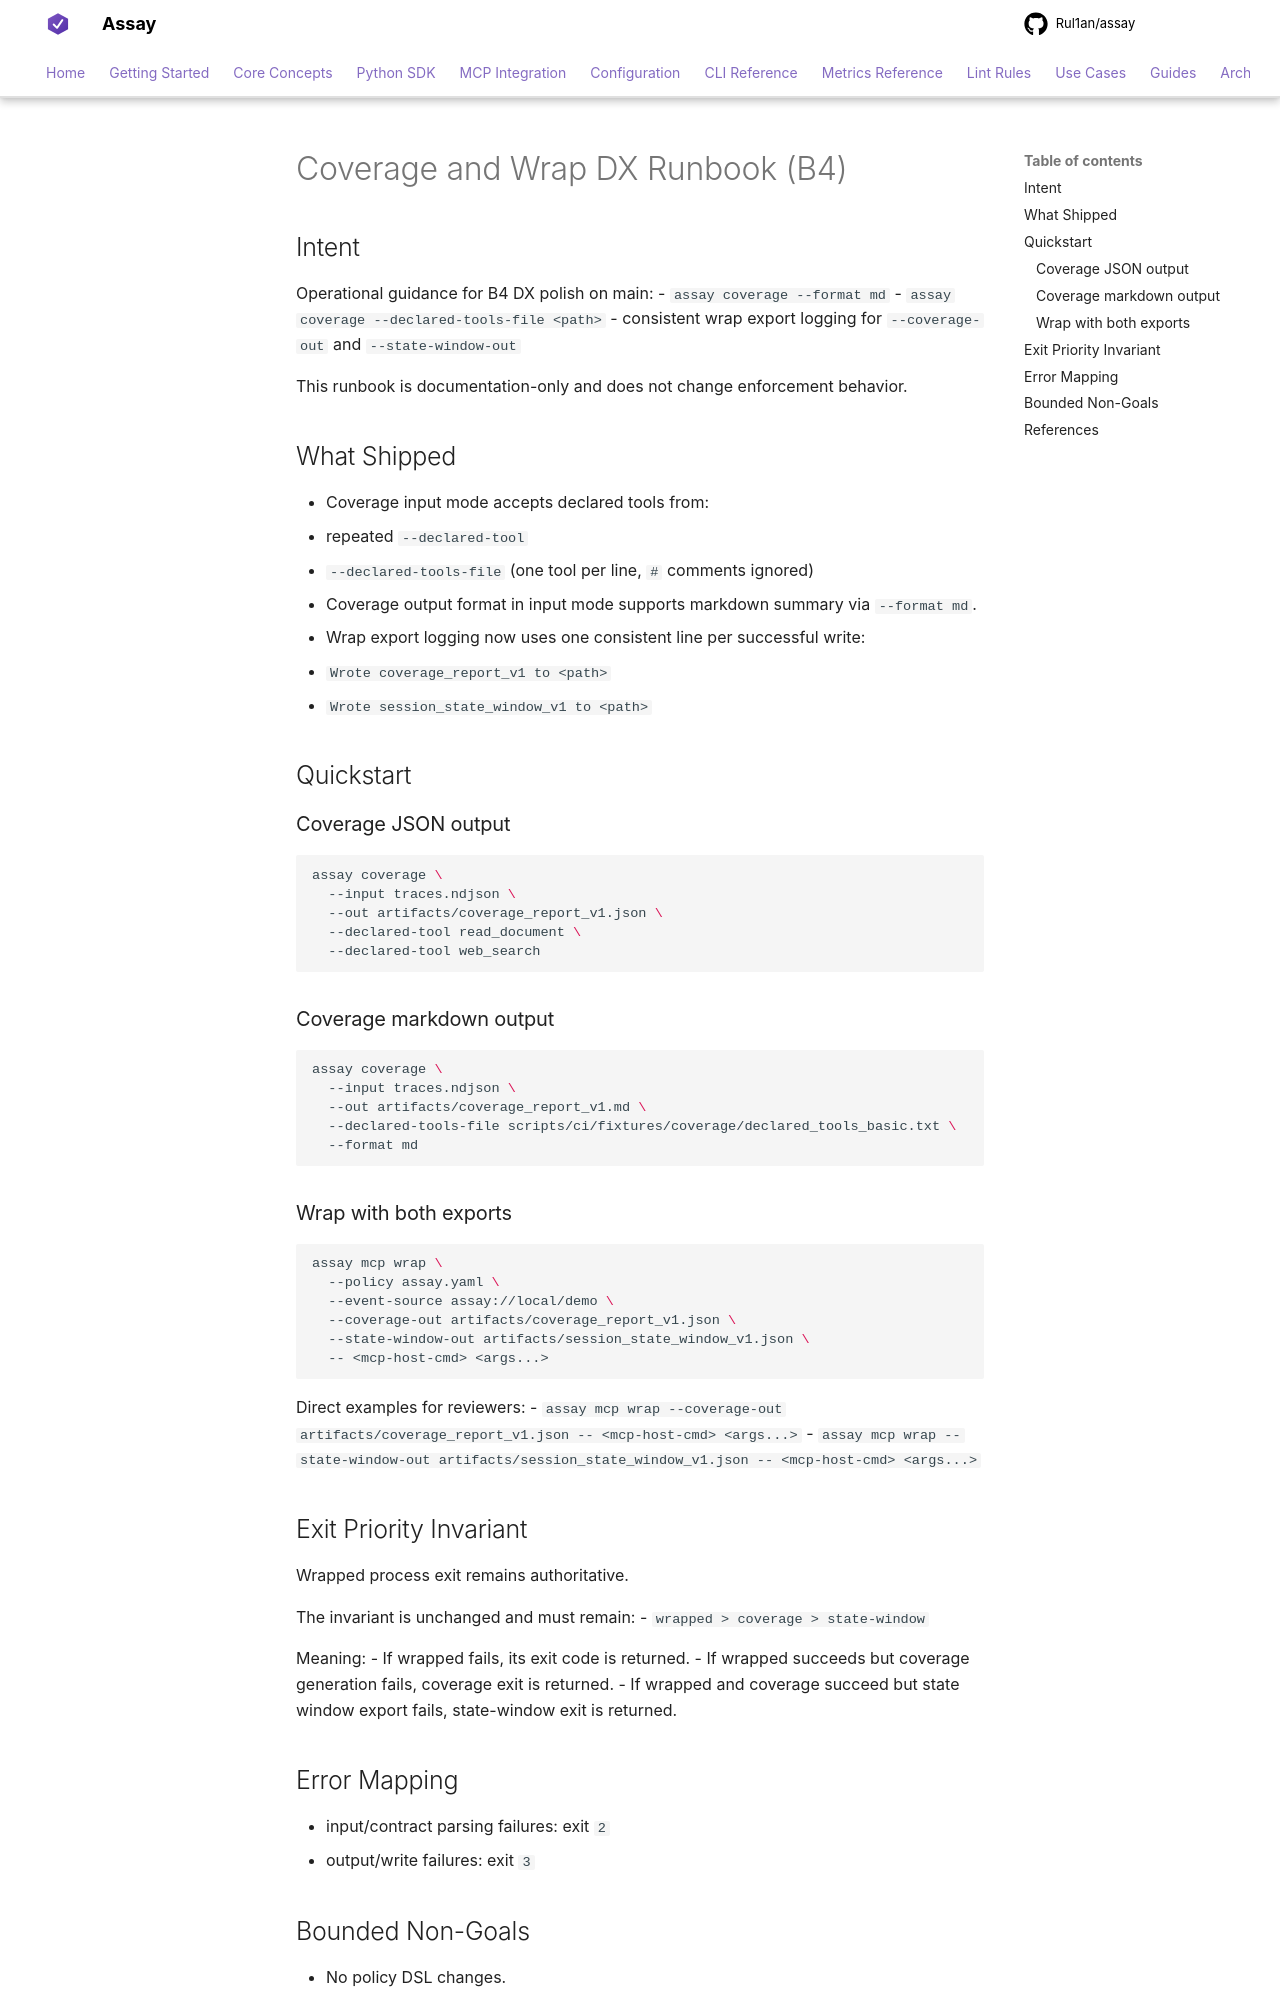

repository: Rul1an/assay · page: ops/COVERAGE-AND-WRAP-DX-RUNBOOK/index.html · generator: mkdocs

# Coverage and Wrap DX Runbook (B4)

## Intent
Operational guidance for B4 DX polish on main:
- `assay coverage --format md`
- `assay coverage --declared-tools-file <path>`
- consistent wrap export logging for `--coverage-out` and `--state-window-out`

This runbook is documentation-only and does not change enforcement behavior.

## What Shipped
- Coverage input mode accepts declared tools from:
  - repeated `--declared-tool`
  - `--declared-tools-file` (one tool per line, `#` comments ignored)
- Coverage output format in input mode supports markdown summary via `--format md`.
- Wrap export logging now uses one consistent line per successful write:
  - `Wrote coverage_report_v1 to <path>`
  - `Wrote session_state_window_v1 to <path>`

## Quickstart

### Coverage JSON output
```bash
assay coverage \
  --input traces.ndjson \
  --out artifacts/coverage_report_v1.json \
  --declared-tool read_document \
  --declared-tool web_search
```

### Coverage markdown output
```bash
assay coverage \
  --input traces.ndjson \
  --out artifacts/coverage_report_v1.md \
  --declared-tools-file scripts/ci/fixtures/coverage/declared_tools_basic.txt \
  --format md
```

### Wrap with both exports
```bash
assay mcp wrap \
  --policy assay.yaml \
  --event-source assay://local/demo \
  --coverage-out artifacts/coverage_report_v1.json \
  --state-window-out artifacts/session_state_window_v1.json \
  -- <mcp-host-cmd> <args...>
```

Direct examples for reviewers:
- `assay mcp wrap --coverage-out artifacts/coverage_report_v1.json -- <mcp-host-cmd> <args...>`
- `assay mcp wrap --state-window-out artifacts/session_state_window_v1.json -- <mcp-host-cmd> <args...>`

## Exit Priority Invariant
Wrapped process exit remains authoritative.

The invariant is unchanged and must remain:
- `wrapped > coverage > state-window`

Meaning:
- If wrapped fails, its exit code is returned.
- If wrapped succeeds but coverage generation fails, coverage exit is returned.
- If wrapped and coverage succeed but state window export fails, state-window exit is returned.

## Error Mapping
- input/contract parsing failures: exit `2`
- output/write failures: exit `3`
